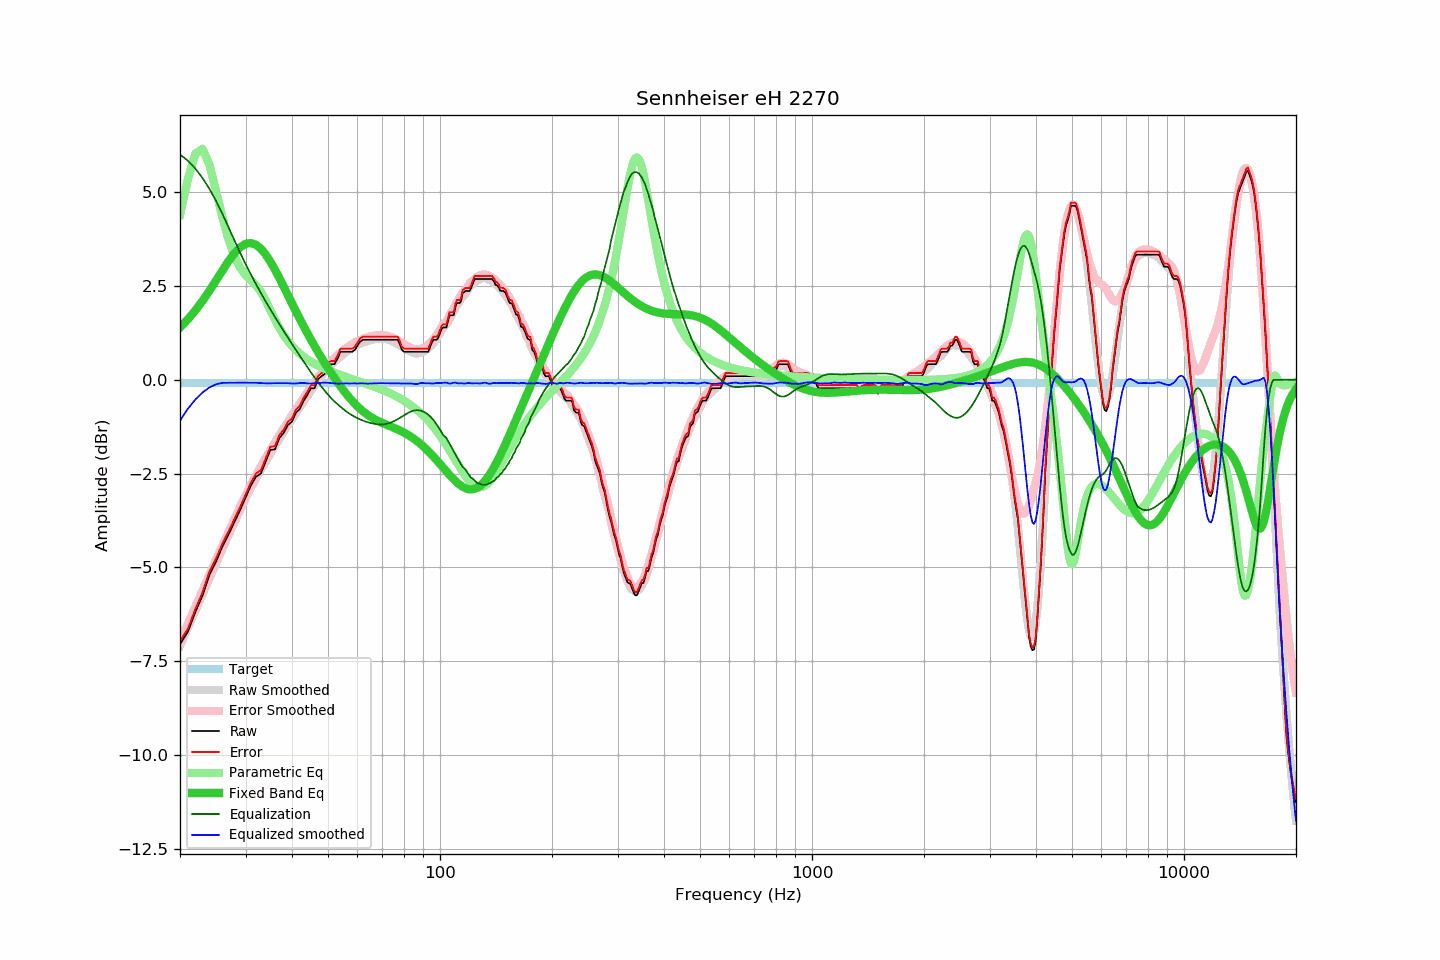

The data file committed next to this chart (first rows):
frequency, raw, error, smoothed, error_smoothed, equalization, parametric_eq, equalized_raw, equalized_smoothed, target
20, -7.05, -6.96, -7.09, -6.98, 6.00, 1.39, -1.05, -1.09, -0.08
21, -6.72, -6.63, -6.61, -6.50, 5.84, 1.61, -0.88, -0.77, -0.08
22, -6.19, -6.10, -6.15, -6.05, 5.62, 1.85, -0.56, -0.53, -0.08
23, -5.75, -5.66, -5.71, -5.62, 5.37, 2.10, -0.37, -0.34, -0.08
24, -5.20, -5.11, -5.29, -5.20, 5.08, 2.37, -0.11, -0.20, -0.08
25, -4.85, -4.76, -4.89, -4.80, 4.77, 2.64, -0.08, -0.12, -0.08
26, -4.45, -4.36, -4.50, -4.42, 4.42, 2.91, -0.02, -0.08, -0.08
27, -4.13, -4.04, -4.14, -4.06, 4.06, 3.16, -0.07, -0.08, -0.08
28, -3.80, -3.71, -3.80, -3.72, 3.72, 3.37, -0.08, -0.08, -0.08
29, -3.48, -3.39, -3.47, -3.39, 3.39, 3.53, -0.08, -0.08, -0.08
30, -3.15, -3.06, -3.17, -3.09, 3.09, 3.62, -0.06, -0.08, -0.08
31, -2.83, -2.74, -2.88, -2.81, 2.81, 3.64, -0.02, -0.08, -0.08
32, -2.59, -2.50, -2.63, -2.55, 2.55, 3.60, -0.04, -0.08, -0.08
33, -2.50, -2.41, -2.40, -2.31, 2.31, 3.49, -0.19, -0.09, -0.08
34, -2.18, -2.09, -2.18, -2.08, 2.08, 3.34, -0.09, -0.10, -0.08
35, -1.87, -1.78, -1.97, -1.87, 1.87, 3.15, 0.01, -0.10, -0.08
36, -1.86, -1.77, -1.76, -1.67, 1.67, 2.93, -0.19, -0.09, -0.08
37, -1.56, -1.47, -1.57, -1.48, 1.48, 2.71, -0.08, -0.09, -0.08
38, -1.42, -1.33, -1.39, -1.30, 1.30, 2.48, -0.12, -0.09, -0.08
39, -1.21, -1.12, -1.21, -1.12, 1.12, 2.25, -0.08, -0.09, -0.08
40, -1.12, -1.03, -1.05, -0.95, 0.95, 2.03, -0.16, -0.10, -0.08
41, -0.88, -0.79, -0.89, -0.79, 0.79, 1.82, -0.08, -0.10, -0.08
42, -0.78, -0.69, -0.72, -0.63, 0.63, 1.62, -0.14, -0.09, -0.08
43, -0.56, -0.47, -0.57, -0.48, 0.48, 1.42, -0.07, -0.08, -0.08
44, -0.41, -0.32, -0.43, -0.34, 0.34, 1.24, -0.07, -0.10, -0.08
45, -0.23, -0.14, -0.30, -0.19, 0.19, 1.06, -0.03, -0.10, -0.08
46, -0.23, -0.14, -0.15, -0.06, 0.06, 0.90, -0.17, -0.09, -0.08
47, 0.01, 0.10, -0.02, 0.07, -0.07, 0.74, -0.05, -0.09, -0.08
48, 0.09, 0.18, 0.10, 0.18, -0.18, 0.59, -0.09, -0.08, -0.08
49, 0.15, 0.24, 0.22, 0.30, -0.30, 0.44, -0.14, -0.08, -0.08
50, 0.38, 0.47, 0.32, 0.40, -0.40, 0.31, -0.01, -0.08, -0.08
51, 0.41, 0.50, 0.40, 0.49, -0.49, 0.18, -0.08, -0.09, -0.08
52, 0.41, 0.50, 0.48, 0.57, -0.57, 0.05, -0.16, -0.10, -0.08
53, 0.55, 0.64, 0.55, 0.65, -0.65, -0.07, -0.10, -0.10, -0.08
54, 0.74, 0.83, 0.62, 0.72, -0.72, -0.18, 0.02, -0.10, -0.08
55, 0.74, 0.83, 0.68, 0.79, -0.79, -0.28, -0.04, -0.10, -0.08
56, 0.74, 0.83, 0.75, 0.85, -0.85, -0.38, -0.10, -0.10, -0.08
57, 0.74, 0.83, 0.80, 0.90, -0.90, -0.47, -0.15, -0.10, -0.08
58, 0.74, 0.83, 0.85, 0.95, -0.95, -0.56, -0.20, -0.10, -0.08
59, 0.79, 0.88, 0.89, 0.99, -0.99, -0.64, -0.19, -0.09, -0.08
60, 0.90, 0.99, 0.93, 1.03, -1.03, -0.71, -0.12, -0.10, -0.08
61, 1.01, 1.10, 0.96, 1.06, -1.06, -0.78, -0.04, -0.09, -0.08
62, 1.06, 1.15, 0.99, 1.09, -1.09, -0.84, -0.02, -0.09, -0.08
63, 1.06, 1.15, 1.01, 1.11, -1.11, -0.89, -0.05, -0.10, -0.08
64, 1.06, 1.15, 1.03, 1.13, -1.13, -0.94, -0.07, -0.11, -0.08
65, 1.06, 1.15, 1.05, 1.15, -1.15, -0.98, -0.09, -0.10, -0.08
66, 1.06, 1.15, 1.07, 1.17, -1.17, -1.02, -0.10, -0.10, -0.08
67, 1.06, 1.15, 1.08, 1.18, -1.18, -1.06, -0.11, -0.10, -0.08
68, 1.06, 1.15, 1.09, 1.19, -1.19, -1.09, -0.12, -0.09, -0.08
69, 1.06, 1.15, 1.10, 1.19, -1.19, -1.12, -0.13, -0.09, -0.08
70, 1.06, 1.15, 1.10, 1.19, -1.19, -1.15, -0.13, -0.09, -0.08
71, 1.06, 1.15, 1.09, 1.18, -1.18, -1.18, -0.12, -0.09, -0.08
72, 1.06, 1.15, 1.08, 1.17, -1.17, -1.20, -0.11, -0.09, -0.08
73, 1.06, 1.15, 1.06, 1.15, -1.15, -1.23, -0.09, -0.09, -0.08
74, 1.06, 1.15, 1.04, 1.13, -1.13, -1.25, -0.07, -0.10, -0.08
75, 1.06, 1.15, 1.01, 1.11, -1.11, -1.28, -0.05, -0.10, -0.08
76, 1.06, 1.15, 0.98, 1.08, -1.08, -1.30, -0.02, -0.10, -0.08
77, 1.06, 1.15, 0.95, 1.05, -1.05, -1.33, 0.02, -0.10, -0.08
78, 0.94, 1.03, 0.91, 1.01, -1.01, -1.35, -0.07, -0.10, -0.08
79, 0.79, 0.88, 0.88, 0.98, -0.98, -1.38, -0.19, -0.10, -0.08
... 553 more rows
